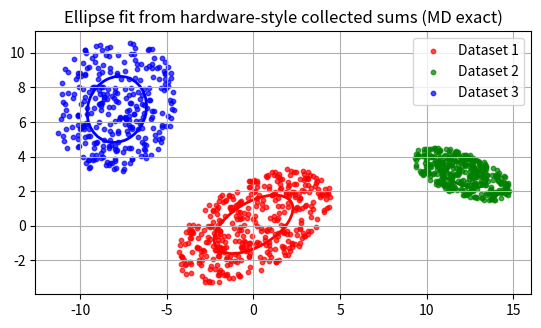

Write Python code to recreate this figure.
import numpy as np
import matplotlib.pyplot as plt
from matplotlib.patches import Ellipse

def ellipse_from_sums_md(Sx, Sy, Sxy, Sxx, Syy, N):
    # 1. Centroid
    xc = Sx / N
    yc = Sy / N

    # 2. Central second moments
    mu20 = Sxx / N - xc**2
    mu02 = Syy / N - yc**2
    mu11 = Sxy / N - xc * yc

    # 4. Eigenvalues 
    t_half = 0.5 * (mu20 + mu02)
    discriminator = ((mu20 - mu02) / 2.0)**2 + mu11**2
    root = np.sqrt(discriminator)

    lam1 = t_half + root
    lam2 = t_half - root
    if lam2 > lam1:
        lam1, lam2 = lam2, lam1

    # 5. Axis lengths
    major_diam = 2.0 * np.sqrt(max(lam1, 0.0))
    minor_diam = 2.0 * np.sqrt(max(lam2, 0.0))

    # 6. Orientation
    angle_rad = 0.5 * np.arctan2(2.0 * mu11, mu20 - mu02)

    return xc, yc, major_diam, minor_diam, angle_rad

def sums_from_points(points):
    x = points[:, 0]
    y = points[:, 1]
    return np.sum(x), np.sum(y), np.sum(x*y), np.sum(x*x), np.sum(y*y), len(points)

def generate_points_in_ellipse(center, a, b, angle_rad, n_points=300, seed=None):
    rng = np.random.default_rng(seed)
    t = 2 * np.pi * rng.random(n_points)
    r = np.sqrt(rng.random(n_points))
    X = a * r * np.cos(t)
    Y = b * r * np.sin(t)
    R = np.array([[np.cos(angle_rad), -np.sin(angle_rad)],
                  [np.sin(angle_rad),  np.cos(angle_rad)]])
    pts = np.column_stack((X, Y)) @ R.T + np.array(center)
    return pts

def plot_datasets_with_ellipses(datasets, colors=None):
    if colors is None:
        colors = ["tab:blue", "tab:orange", "tab:green"]

    fig, ax = plt.subplots()
    for i, pts in enumerate(datasets):
        c = colors[i % len(colors)]
        ax.scatter(pts[:, 0], pts[:, 1], s=10, alpha=0.7, color=c, label=f"Dataset {i+1}")

        Sx, Sy, Sxy, Sxx, Syy, N = sums_from_points(pts)
        xc, yc, major, minor, ang = ellipse_from_sums_md(Sx, Sy, Sxy, Sxx, Syy, N)

        e = Ellipse((xc, yc), width=major, height=minor,
                    angle=np.degrees(ang), fill=False, lw=2, ec=c)
        ax.add_patch(e)

        print(f"Dataset {i+1}: center=({xc:.2f}, {yc:.2f}), "
              f"major={major:.2f}, minor={minor:.2f}, angle={np.degrees(ang):.2f}°")

    ax.set_aspect('equal', adjustable='box')
    ax.set_title("Ellipse fit from hardware-style collected sums (MD exact)")
    ax.grid(True)
    ax.legend()
    plt.show()

# Generate example datasets
ds1 = generate_points_in_ellipse(center=(0, 0),   a=5, b=2.5, angle_rad=np.radians(30), n_points=400, seed=1)
ds2 = generate_points_in_ellipse(center=(12, 3),  a=3, b=1.2, angle_rad=np.radians(-20), n_points=350, seed=2)
ds3 = generate_points_in_ellipse(center=(-8, 7),  a=4, b=3.5, angle_rad=np.radians(70), n_points=300, seed=3)

plot_datasets_with_ellipses([ds1, ds2, ds3], colors=["red", "green", "blue"])
